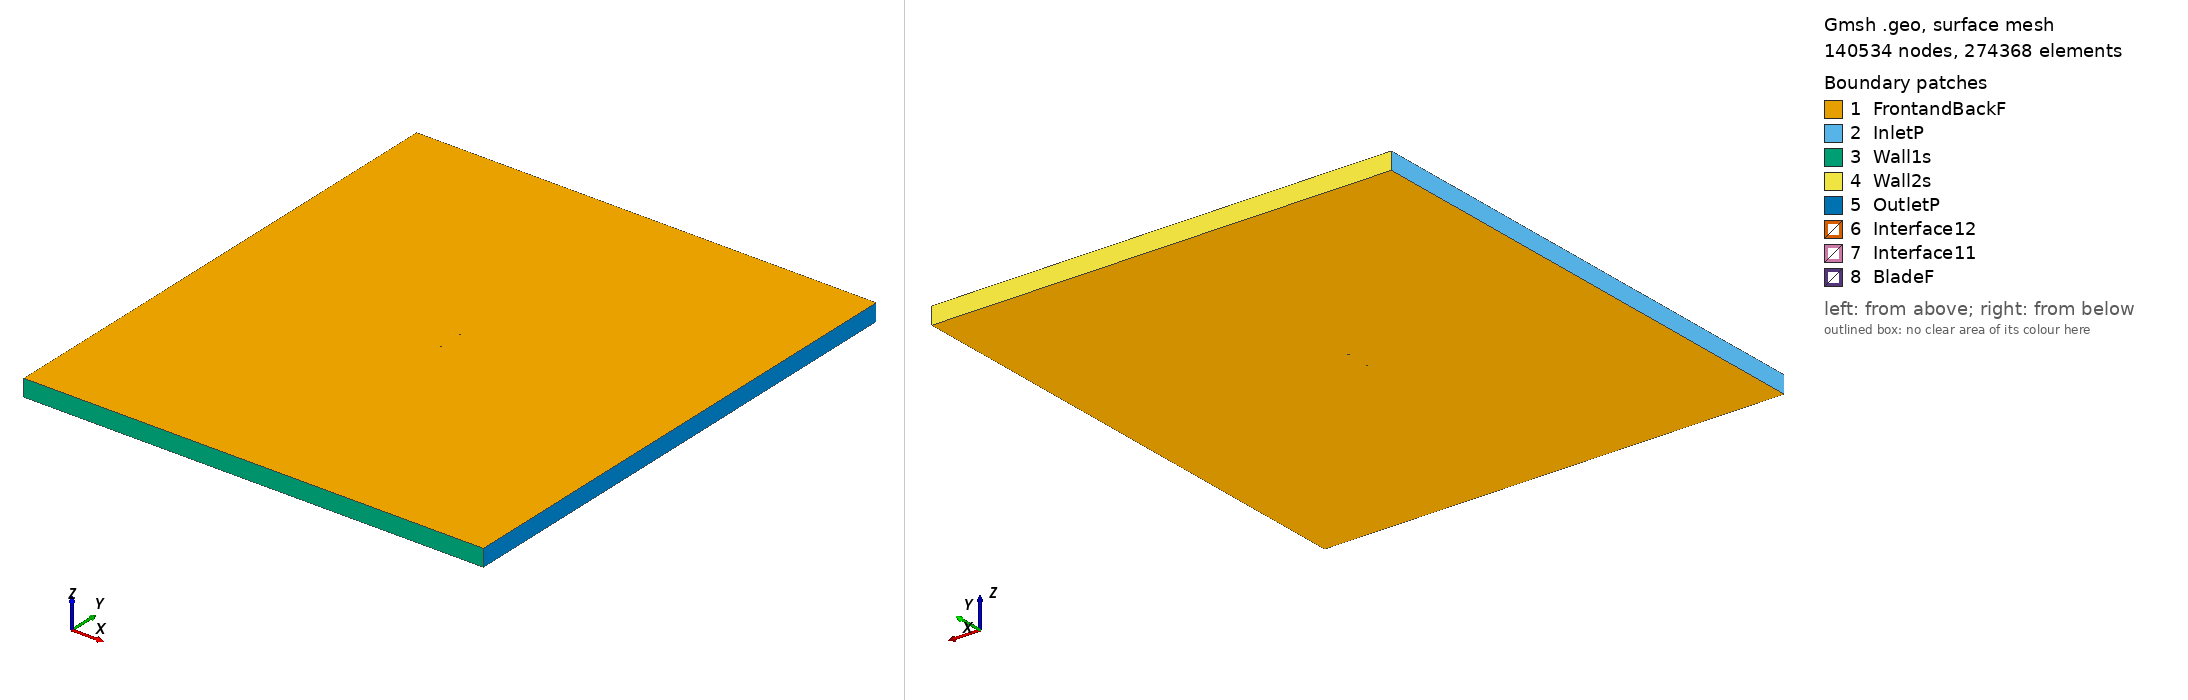

Gmsh geometry script, surface-meshed: 140534 nodes, 274368 surface elements. Boundary patches (legend numbers): 1 FrontandBackF, 2 InletP, 3 Wall1s, 4 Wall2s, 5 OutletP, 6 Interface12, 7 Interface11, 8 BladeF. Left view from above one corner, right view from below the opposite corner. Legend entries are the model's physical surfaces. The drawing asked Gmsh for element sizes between 1% and 20% of the model's largest extent; the script's own settings can give other sizes.

=== goe244_tsr_2.4211_aoa_-6.5221.geo (drawn) ===
SetFactory("OpenCASCADE");

Point(1) = {0.074066, 0.736103, 0, 1.0};
Point(2) = {0.066352, 0.738587, 0, 1.0};
Point(3) = {0.049719, 0.743165, 0, 1.0};
Point(4) = {0.033236, 0.746642, 0, 1.0};
Point(5) = {0.016916, 0.748927, 0, 1.0};
Point(6) = {0.000760, 0.750000, 0, 1.0};
Point(7) = {-0.015201, 0.749660, 0, 1.0};
Point(8) = {-0.031001, 0.748141, 0, 1.0};
Point(9) = {-0.046505, 0.744453, 0, 1.0};
Point(10) = {-0.054057, 0.741148, 0, 1.0};
Point(11) = {-0.061482, 0.736915, 0, 1.0};
Point(12) = {-0.065113, 0.734194, 0, 1.0};
Point(13) = {-0.068629, 0.730641, 0, 1.0};
Point(14) = {-0.071939, 0.725577, 0, 1.0};
Point(15) = {-0.073421, 0.721774, 0, 1.0};
Point(16) = {-0.074515, 0.715140, 0, 1.0};
Point(17) = {-0.072181, 0.712705, 0, 1.0};
Point(18) = {-0.070156, 0.712534, 0, 1.0};
Point(19) = {-0.066164, 0.712599, 0, 1.0};
Point(20) = {-0.062235, 0.713136, 0, 1.0};
Point(21) = {-0.058306, 0.713673, 0, 1.0};
Point(22) = {-0.050469, 0.714889, 0, 1.0};
Point(23) = {-0.042717, 0.716733, 0, 1.0};
Point(24) = {-0.027286, 0.720955, 0, 1.0};
Point(25) = {-0.011868, 0.725271, 0, 1.0};
Point(26) = {0.003524, 0.729775, 0, 1.0};
Point(27) = {0.019030, 0.733448, 0, 1.0};
Point(28) = {0.034692, 0.735988, 0, 1.0};
Point(29) = {0.050566, 0.736958, 0, 1.0};
Point(30) = {0.066733, 0.735806, 0, 1.0};
Point(31) = {0.074239, 0.734591, 0, 1.0};
Point(32) = {-0.074066, -0.736103, 0, 1.0};
Point(33) = {-0.066352, -0.738587, 0, 1.0};
Point(34) = {-0.049719, -0.743165, 0, 1.0};
Point(35) = {-0.033236, -0.746642, 0, 1.0};
Point(36) = {-0.016916, -0.748927, 0, 1.0};
Point(37) = {-0.000760, -0.750000, 0, 1.0};
Point(38) = {0.015201, -0.749660, 0, 1.0};
Point(39) = {0.031001, -0.748141, 0, 1.0};
Point(40) = {0.046505, -0.744453, 0, 1.0};
Point(41) = {0.054057, -0.741148, 0, 1.0};
Point(42) = {0.061482, -0.736915, 0, 1.0};
Point(43) = {0.065113, -0.734194, 0, 1.0};
Point(44) = {0.068629, -0.730641, 0, 1.0};
Point(45) = {0.071939, -0.725577, 0, 1.0};
Point(46) = {0.073421, -0.721774, 0, 1.0};
Point(47) = {0.074515, -0.715140, 0, 1.0};
Point(48) = {0.072181, -0.712705, 0, 1.0};
Point(49) = {0.070156, -0.712534, 0, 1.0};
Point(50) = {0.066164, -0.712599, 0, 1.0};
Point(51) = {0.062235, -0.713136, 0, 1.0};
Point(52) = {0.058306, -0.713673, 0, 1.0};
Point(53) = {0.050469, -0.714889, 0, 1.0};
Point(54) = {0.042717, -0.716733, 0, 1.0};
Point(55) = {0.027286, -0.720955, 0, 1.0};
Point(56) = {0.011868, -0.725271, 0, 1.0};
Point(57) = {-0.003524, -0.729775, 0, 1.0};
Point(58) = {-0.019030, -0.733448, 0, 1.0};
Point(59) = {-0.034692, -0.735988, 0, 1.0};
Point(60) = {-0.050566, -0.736958, 0, 1.0};
Point(61) = {-0.066733, -0.735806, 0, 1.0};
Point(62) = {-0.074239, -0.734591, 0, 1.0};

// Lines: first blade (splines 1-4)
Spline(1) = {1:31};
Spline(2) = {31,1};

// Lines: second blade (splines 5-8)
Spline(3) = {32:62};
Spline(4) = {62,32};

// Outer domain (points 20001-4 and lines)
Point(63) = {-13.50000000, -15.00000000, 0, 1.0};
Point(64) = {-13.50000000, 15.00000000, 0, 1.0};
Point(65) = {13.50000000, 15.00000000, 0, 1.0};
Point(66) = {13.50000000, -15.00000000, 0, 1.0};
Line(11) = {63, 64};
Line(12) = {64, 65};
Line(13) = {65, 66};
Line(14) = {63, 66};

// Interface (between moving and stationary domain) (circles)
Circle(9) = {0, 0, 0, 0.80000000, 0, 2*Pi};
Circle(10) = {0, 0, 0, 0.80000000, 0, 2*Pi};

// Loops collect Lines/Splines/etc (blade1, blade2, domain, first circle)
Line Loop(1) = {1:2};
Line Loop(2) = {3:4};
Line Loop(3) = {11,12,13,-14};
Line Loop(4) = {9};

// BooleanDifference cuts out the circle/interface from the domain
Plane Surface(1) = {3};
Plane Surface(2) = {4};
BooleanDifference{ Surface{1}; Delete;}{ Surface{2}; Delete;}

// This one cuts out the blades from the inner circle/interface
Line Loop(6) = {10};
Plane Surface(5) = {6};
Plane Surface(6) = {1};
Plane Surface(7) = {2};
BooleanDifference{ Surface{5}; Delete;}{ Surface{6,7}; Delete;}

// extrude to 3rd dimension
Extrude {0, 0, 1} {Surface{1}; Surface{5}; Layers{1}; Recombine;}

// Physical Surfaces are the named boundaries (patches)
Physical Surface("Interface11") = {12};
Physical Surface("Interface12") = {10};

// sides of domain
Physical Surface("InletP") = {6};
Physical Surface("OutletP") = {9};

// top and bottom of domain
Physical Surface("Wall1s") = {7};
Physical Surface("Wall2s") = {8};

// Check FrontandBackF by ensuring there is nothing in the 3rd dimension
Physical Surface("FrontandBackF") = {1,11,5,17};
Physical Surface("BladeF") = {13:16};
Physical Volume("Turbine") = {2};
Physical Volume("Farfield") = {1};

// settings for airfoil boundary layer
Field[1] = BoundaryLayer;
Field[1].EdgesList = {1:4};
Field[1].hwall_n = 1e-3;
Field[1].thickness = 1.5e-2;
Field[1].ratio = 1.05;
Field[1].Quads = 1;
BoundaryLayer Field = 1;

// control points for mesh (blade and interface)
// floor((arc length / 1.5mm)/ 2) -> Transfinite Line
Transfinite Line {1,3} = 106 Using Progression 1;
Transfinite Line {2,4} = 2 Using Progression 1;
Transfinite Line {9, 15} = 800 Using Progression 1;

// For more information on gmsh syntax, visit http://gmsh.info/doc/texinfo/gmsh.html
